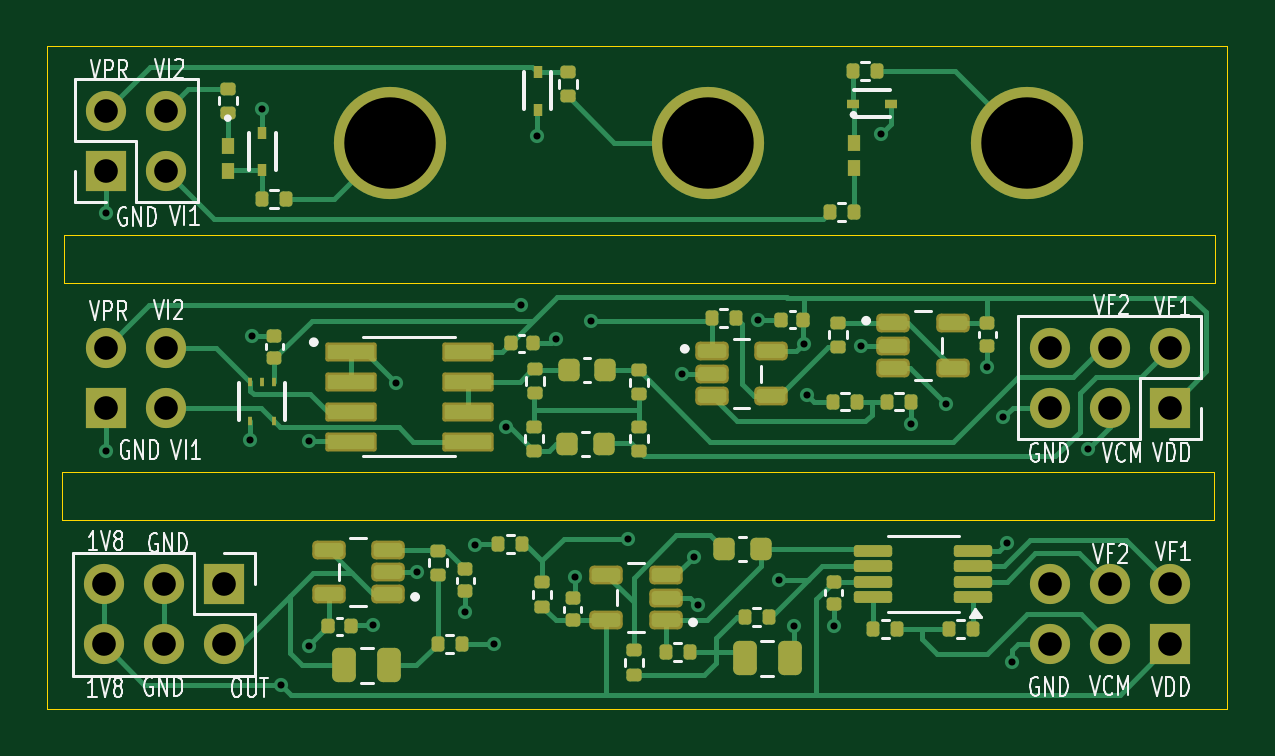
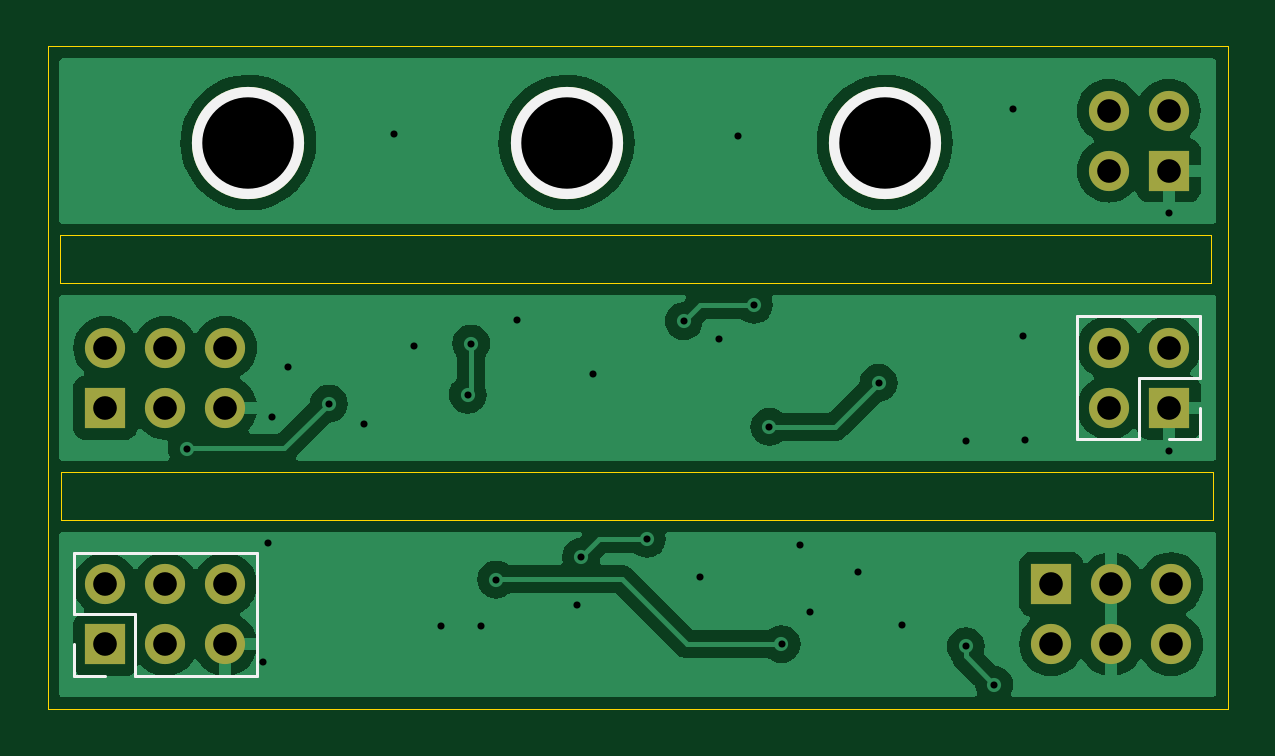
Circuit board: 11 layer files. Board 50.0 x 28.0 mm.
- bottom_copper: EMG_amplifier-B_Cu.gbr (53583 bytes)
- bottom_mask: EMG_amplifier-B_Mask.gbr (1497 bytes)
- paste: EMG_amplifier-B_Paste.gbr (471 bytes)
- bottom_silk: EMG_amplifier-B_Silkscreen.gbr (1487 bytes)
- outline: EMG_amplifier-Edge_Cuts.gbr (879 bytes)
- top_copper: EMG_amplifier-F_Cu.gbr (31574 bytes)
- top_mask: EMG_amplifier-F_Mask.gbr (8087 bytes)
- paste: EMG_amplifier-F_Paste.gbr (7049 bytes)
- top_silk: EMG_amplifier-F_Silkscreen.gbr (34779 bytes)
- drill: EMG_amplifier-NPTH.drl (277 bytes)
- drill: EMG_amplifier-PTH.drl (1605 bytes)

=== bottom_copper: EMG_amplifier-B_Cu.gbr (53583 bytes, source omitted) ===
=== bottom_mask: EMG_amplifier-B_Mask.gbr ===
%TF.GenerationSoftware,KiCad,Pcbnew,8.0.6*%
%TF.CreationDate,2024-11-25T14:21:06+01:00*%
%TF.ProjectId,EMG_amplifier,454d475f-616d-4706-9c69-666965722e6b,rev?*%
%TF.SameCoordinates,Original*%
%TF.FileFunction,Soldermask,Bot*%
%TF.FilePolarity,Negative*%
%FSLAX46Y46*%
G04 Gerber Fmt 4.6, Leading zero omitted, Abs format (unit mm)*
G04 Created by KiCad (PCBNEW 8.0.6) date 2024-11-25 14:21:06*
%MOMM*%
%LPD*%
G01*
G04 APERTURE LIST*
%ADD10R,1.700000X1.700000*%
%ADD11O,1.700000X1.700000*%
%ADD12C,4.750000*%
G04 APERTURE END LIST*
D10*
%TO.C,J4*%
X59528000Y-27294600D03*
D11*
X59528000Y-24754600D03*
X56988000Y-27294600D03*
X56988000Y-24754600D03*
X54448000Y-27294600D03*
X54448000Y-24754600D03*
%TD*%
D10*
%TO.C,J7*%
X19487400Y-34764800D03*
D11*
X19487400Y-37304800D03*
X16947400Y-34764800D03*
X16947400Y-37304800D03*
X14407400Y-34764800D03*
X14407400Y-37304800D03*
%TD*%
D12*
%TO.C,E3*%
X26531600Y-16067200D03*
%TD*%
%TO.C,E2*%
X40000400Y-16067200D03*
%TD*%
%TO.C,E1*%
X53469200Y-16067200D03*
%TD*%
D10*
%TO.C,J1*%
X14498800Y-17255000D03*
D11*
X17038800Y-17255000D03*
X14498800Y-14715000D03*
X17038800Y-14715000D03*
%TD*%
D10*
%TO.C,J3*%
X59528000Y-37309400D03*
D11*
X59528000Y-34769400D03*
X56988000Y-37309400D03*
X56988000Y-34769400D03*
X54448000Y-37309400D03*
X54448000Y-34769400D03*
%TD*%
D10*
%TO.C,J2*%
X14498800Y-27294600D03*
D11*
X17038800Y-27294600D03*
X14498800Y-24754600D03*
X17038800Y-24754600D03*
%TD*%
M02*

=== paste: EMG_amplifier-B_Paste.gbr ===
%TF.GenerationSoftware,KiCad,Pcbnew,8.0.6*%
%TF.CreationDate,2024-11-25T14:21:06+01:00*%
%TF.ProjectId,EMG_amplifier,454d475f-616d-4706-9c69-666965722e6b,rev?*%
%TF.SameCoordinates,Original*%
%TF.FileFunction,Paste,Bot*%
%TF.FilePolarity,Positive*%
%FSLAX46Y46*%
G04 Gerber Fmt 4.6, Leading zero omitted, Abs format (unit mm)*
G04 Created by KiCad (PCBNEW 8.0.6) date 2024-11-25 14:21:06*
%MOMM*%
%LPD*%
G01*
G04 APERTURE LIST*
G04 APERTURE END LIST*
M02*

=== bottom_silk: EMG_amplifier-B_Silkscreen.gbr ===
%TF.GenerationSoftware,KiCad,Pcbnew,8.0.6*%
%TF.CreationDate,2024-11-25T14:21:06+01:00*%
%TF.ProjectId,EMG_amplifier,454d475f-616d-4706-9c69-666965722e6b,rev?*%
%TF.SameCoordinates,Original*%
%TF.FileFunction,Legend,Bot*%
%TF.FilePolarity,Positive*%
%FSLAX46Y46*%
G04 Gerber Fmt 4.6, Leading zero omitted, Abs format (unit mm)*
G04 Created by KiCad (PCBNEW 8.0.6) date 2024-11-25 14:21:06*
%MOMM*%
%LPD*%
G01*
G04 APERTURE LIST*
%ADD10C,0.120000*%
%ADD11C,4.750000*%
G04 APERTURE END LIST*
D10*
%TO.C,J3*%
X53118000Y-33439400D02*
X53118000Y-38639400D01*
X53118000Y-33439400D02*
X60858000Y-33439400D01*
X53118000Y-38639400D02*
X58258000Y-38639400D01*
X58258000Y-36039400D02*
X58258000Y-38639400D01*
X60858000Y-33439400D02*
X60858000Y-36039400D01*
X60858000Y-36039400D02*
X58258000Y-36039400D01*
X60858000Y-37309400D02*
X60858000Y-38639400D01*
X60858000Y-38639400D02*
X59528000Y-38639400D01*
%TO.C,J2*%
X13168800Y-23424600D02*
X13168800Y-26024600D01*
X13168800Y-28624600D02*
X13168800Y-27294600D01*
X14498800Y-28624600D02*
X13168800Y-28624600D01*
X15768800Y-26024600D02*
X13168800Y-26024600D01*
X15768800Y-28624600D02*
X15768800Y-26024600D01*
X18368800Y-23424600D02*
X13168800Y-23424600D01*
X18368800Y-23424600D02*
X18368800Y-28624600D01*
X18368800Y-28624600D02*
X15768800Y-28624600D01*
%TD*%
D11*
%TO.C,E3*%
X26531600Y-16067200D03*
%TD*%
%TO.C,E2*%
X40000400Y-16067200D03*
%TD*%
%TO.C,E1*%
X53469200Y-16067200D03*
%TD*%
M02*

=== outline: EMG_amplifier-Edge_Cuts.gbr ===
%TF.GenerationSoftware,KiCad,Pcbnew,8.0.6*%
%TF.CreationDate,2024-11-25T14:21:06+01:00*%
%TF.ProjectId,EMG_amplifier,454d475f-616d-4706-9c69-666965722e6b,rev?*%
%TF.SameCoordinates,Original*%
%TF.FileFunction,Profile,NP*%
%FSLAX46Y46*%
G04 Gerber Fmt 4.6, Leading zero omitted, Abs format (unit mm)*
G04 Created by KiCad (PCBNEW 8.0.6) date 2024-11-25 14:21:06*
%MOMM*%
%LPD*%
G01*
G04 APERTURE LIST*
%TA.AperFunction,Profile*%
%ADD10C,0.050000*%
%TD*%
G04 APERTURE END LIST*
D10*
X12000000Y-12000000D02*
X61971400Y-12000000D01*
X61971400Y-40036600D01*
X12000000Y-40036600D01*
X12000000Y-12000000D01*
X12613200Y-30034000D02*
X61394800Y-30034000D01*
X61394800Y-32040600D01*
X12613200Y-32040600D01*
X12613200Y-30034000D01*
X12696200Y-20001000D02*
X61427800Y-20001000D01*
X61427800Y-22007600D01*
X12696200Y-22007600D01*
X12696200Y-20001000D01*
M02*

=== top_copper: EMG_amplifier-F_Cu.gbr (31574 bytes, source omitted) ===
=== top_mask: EMG_amplifier-F_Mask.gbr (8087 bytes, source omitted) ===
=== paste: EMG_amplifier-F_Paste.gbr (7049 bytes, source omitted) ===
=== top_silk: EMG_amplifier-F_Silkscreen.gbr (34779 bytes, source omitted) ===
=== drill: EMG_amplifier-NPTH.drl ===
M48
; DRILL file {KiCad 8.0.6} date 2024-11-25T14:21:09+0100
; FORMAT={-:-/ absolute / inch / decimal}
; #@! TF.CreationDate,2024-11-25T14:21:09+01:00
; #@! TF.GenerationSoftware,Kicad,Pcbnew,8.0.6
; #@! TF.FileFunction,NonPlated,1,2,NPTH
FMAT,2
INCH
%
G90
G05
M30

=== drill: EMG_amplifier-PTH.drl ===
M48
; DRILL file {KiCad 8.0.6} date 2024-11-25T14:21:09+0100
; FORMAT={-:-/ absolute / inch / decimal}
; #@! TF.CreationDate,2024-11-25T14:21:09+01:00
; #@! TF.GenerationSoftware,Kicad,Pcbnew,8.0.6
; #@! TF.FileFunction,Plated,1,2,PTH
FMAT,2
INCH
; #@! TA.AperFunction,Plated,PTH,ViaDrill
T1C0.0118
; #@! TA.AperFunction,Plated,PTH,ComponentDrill
T2C0.0394
; #@! TA.AperFunction,Plated,PTH,ComponentDrill
T3C0.1524
%
G90
G05
T1
X0.5708Y-0.75
X0.5714Y-1.146
X0.811Y-1.128
X0.8138Y-0.9543
X0.8307Y-0.5764
X0.8622Y-1.5362
X0.9094Y-1.1303
X0.9094Y-1.4724
X1.0157Y-1.437
X1.0547Y-1.0331
X1.0892Y-1.3484
X1.1691Y-1.4157
X1.1854Y-1.3028
X1.2165Y-1.4685
X1.2366Y-1.1063
X1.2626Y-0.903
X1.2894Y-0.6213
X1.3209Y-0.9594
X1.3516Y-1.3567
X1.3795Y-0.9303
X1.4409Y-1.2929
X1.5299Y-1.0177
X1.5504Y-1.3228
X1.5575Y-1.4039
X1.6575Y-0.9291
X1.6921Y-1.361
X1.7173Y-1.4382
X1.7339Y-0.9677
X1.7396Y-1.0526
X1.7835Y-1.439
X1.8295Y-0.9709
X1.8618Y-0.6181
X1.9118Y-1.102
X1.9709Y-1.0677
X2.0394Y-1.0059
X2.0659Y-1.0903
X2.0728Y-1.2992
X2.0803Y-1.4976
X2.2079Y-1.1425
T2
X0.5672Y-1.3687
X0.5672Y-1.4687
X0.5708Y-0.5793
X0.5708Y-0.6793
X0.5708Y-0.9746
X0.5708Y-1.0746
X0.6672Y-1.3687
X0.6672Y-1.4687
X0.6708Y-0.5793
X0.6708Y-0.6793
X0.6708Y-0.9746
X0.6708Y-1.0746
X0.7672Y-1.3687
X0.7672Y-1.4687
X2.1436Y-0.9746
X2.1436Y-1.0746
X2.1436Y-1.3689
X2.1436Y-1.4689
X2.2436Y-0.9746
X2.2436Y-1.0746
X2.2436Y-1.3689
X2.2436Y-1.4689
X2.3436Y-0.9746
X2.3436Y-1.0746
X2.3436Y-1.3689
X2.3436Y-1.4689
T3
X1.0446Y-0.6326
X1.5748Y-0.6326
X2.1051Y-0.6326
M30

